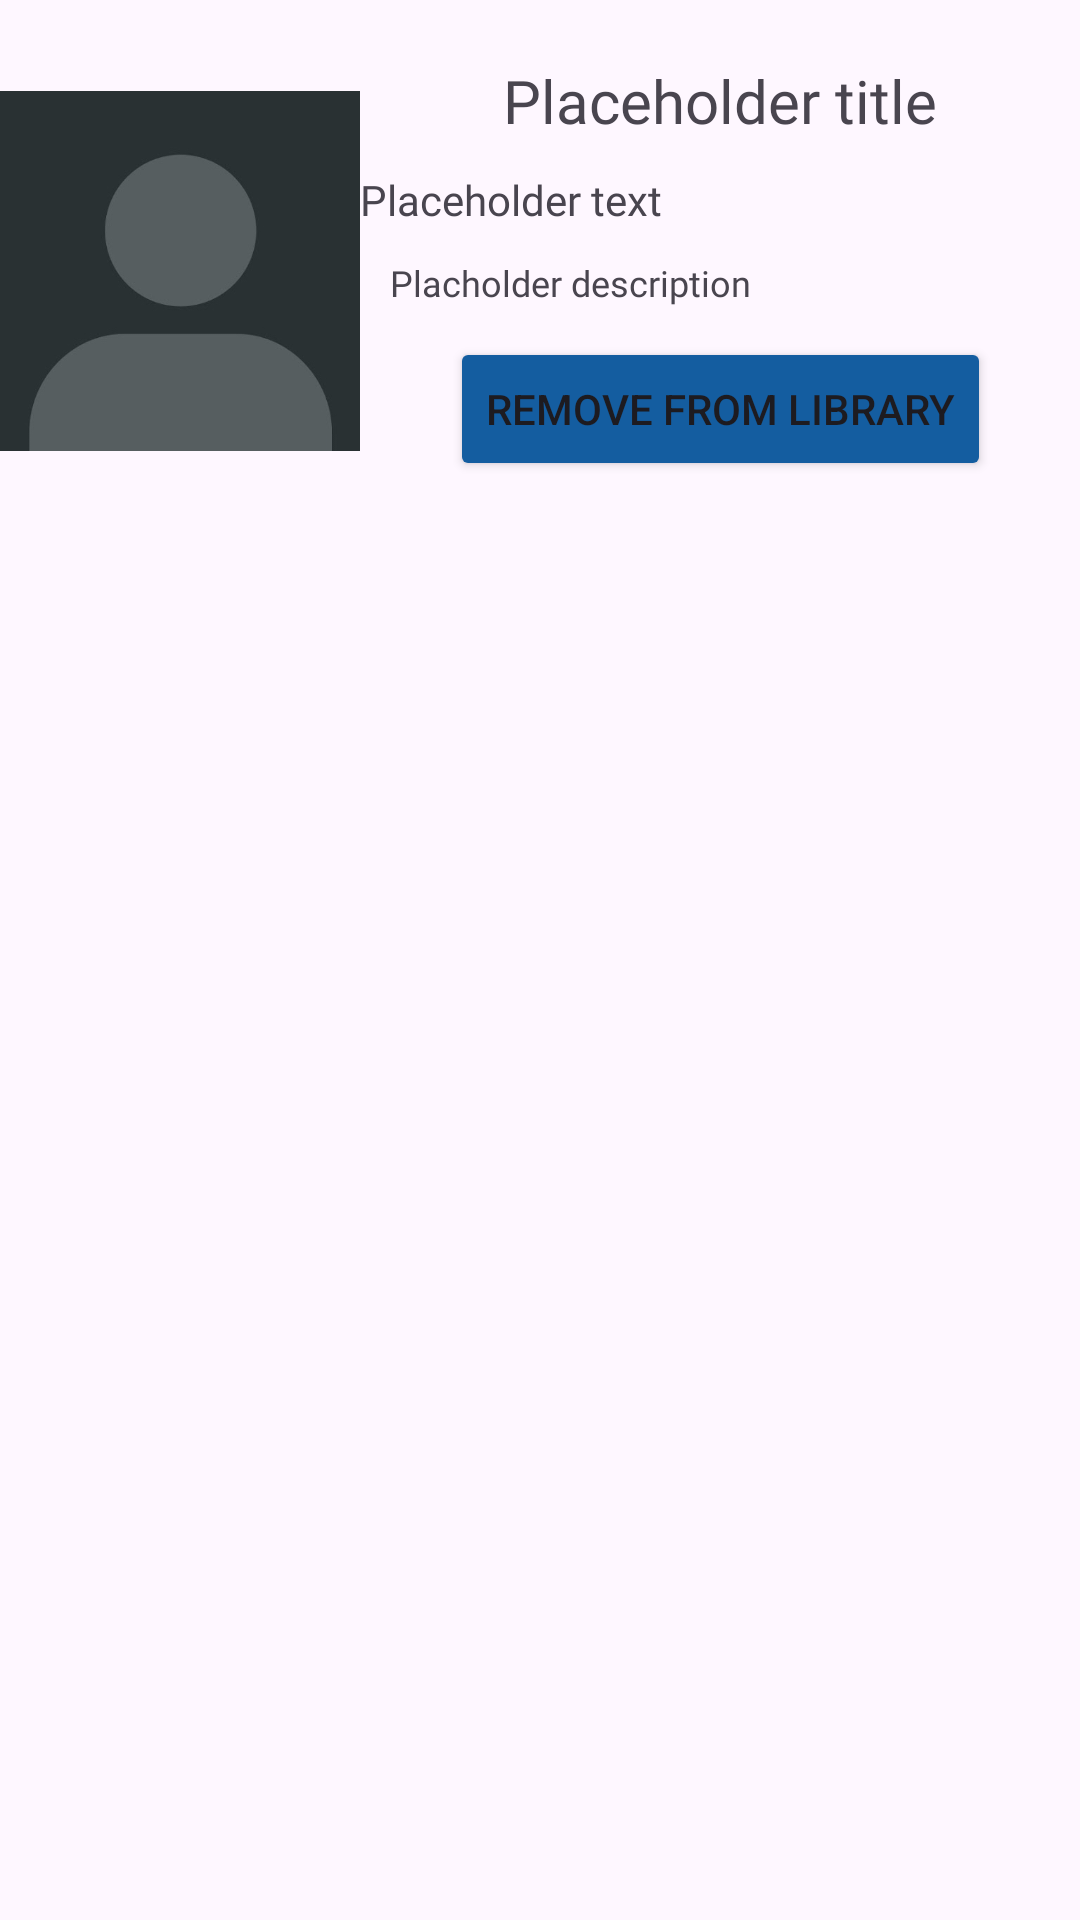

Here is an Android app screen rendered from its layout file. Give the layout XML and the strings, colors and styles it references.
<!-- AndroidManifest.xml: application theme Theme.Final_Project_GameStart -->
<!-- res/layout/library_layout.xml -->
<?xml version="1.0" encoding="utf-8"?>
<LinearLayout xmlns:android="http://schemas.android.com/apk/res/android"
    android:layout_width="match_parent"
    android:layout_height="match_parent"
    xmlns:app="http://schemas.android.com/apk/res-auto"
    android:orientation="horizontal">



<androidx.constraintlayout.widget.ConstraintLayout
    android:layout_width="match_parent"
    android:layout_height="wrap_content">

    <ImageView
        android:layout_width="120dp"
        android:layout_height="120dp"
        android:src="@drawable/user"
        android:layout_gravity="center"
        android:id="@+id/LibraryGameImage"
        app:layout_constraintTop_toTopOf="parent"
        app:layout_constraintBottom_toBottomOf="parent"
        android:layout_marginTop="20dp"/>


    <TextView
        android:layout_width="wrap_content"
        android:layout_height="wrap_content"
        android:layout_gravity="center"
        android:text="Placeholder title"
        android:textSize="20dp"
        android:fontFamily="@font/roboto_bold"
        android:id="@+id/LibraryGameTitle"
        android:textAlignment="center"
        app:layout_constraintTop_toTopOf="parent"
        android:layout_marginTop="20dp"
        app:layout_constraintLeft_toRightOf="@id/LibraryGameImage"
        app:layout_constraintRight_toRightOf="parent"/>

    <TextView
        android:layout_width="wrap_content"
        android:layout_height="wrap_content"
        android:textAlignment="center"
        android:text="Placeholder text"
        android:fontFamily="@font/roboto_medium"
        android:layout_gravity="center"
        android:layout_marginRight="30dp"
        android:id="@+id/LibraryGameGenre"
        android:layout_marginTop="10dp"
        app:layout_constraintLeft_toRightOf="@id/LibraryGameImage"
        app:layout_constraintTop_toBottomOf="@id/LibraryGameTitle"/>

    <TextView
        android:layout_width="wrap_content"
        android:layout_height="wrap_content"
        android:text="Placholder description"
        android:id="@+id/LibraryGameDescription"
        app:layout_constraintTop_toBottomOf="@id/LibraryGameGenre"
        app:layout_constraintLeft_toRightOf="@id/LibraryGameImage"
        android:layout_marginTop="10dp"
        android:layout_marginLeft="10dp"
        android:fontFamily="@font/roboto_light"
        android:textSize="12dp"/>

    <Button
        android:layout_width="wrap_content"
        android:layout_height="wrap_content"
        android:backgroundTint="#145DA0"
        android:text="Remove From Library"
        app:layout_constraintTop_toBottomOf="@id/LibraryGameDescription"
        app:layout_constraintLeft_toRightOf="@id/LibraryGameImage"
        app:layout_constraintRight_toRightOf="parent"
        android:layout_marginTop="10dp"
        android:id="@+id/LibraryButtonForGames"/>


</androidx.constraintlayout.widget.ConstraintLayout>





</LinearLayout>
<!-- resources referenced by this layout -->
<resources>
  <!-- drawable user: jpg bitmap (drawable, 6743 bytes) -->
  <style name="Theme.Final_Project_GameStart" parent="Base.Theme.Final_Project_GameStart" />
  <style name="Base.Theme.Final_Project_GameStart" parent="Theme.Material3.DayNight.NoActionBar">
          
          
      </style>
</resources>
